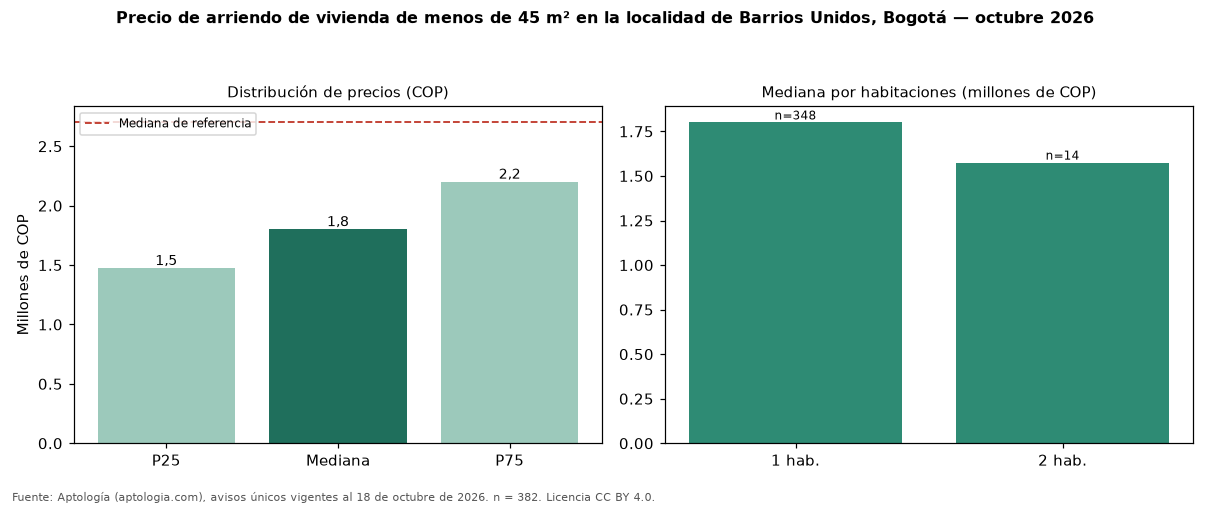

The data file committed next to this chart (first rows):
seccion, metrica, valor_cop, n
precio, p25, 1472500, 382
precio, mediana, 1800000, 382
precio, p75, 2200000, 382
cop_por_m2, p25, 50651, 382
cop_por_m2, mediana, 63944, 382
cop_por_m2, p75, 77944, 382
area, area_mediana_m2, 28.0, 382
habitaciones, 1, 1800000, 348
habitaciones, 2, 1575000, 14
administracion, mediana, 295700, 120
estrato, moda, 4, 
parqueadero, porcentaje_con_parqueadero, 18.3, 382
referencia, mediana_referencia, 2700000, 927
referencia, mediana_cop_por_m2_referencia, 53408, 927
